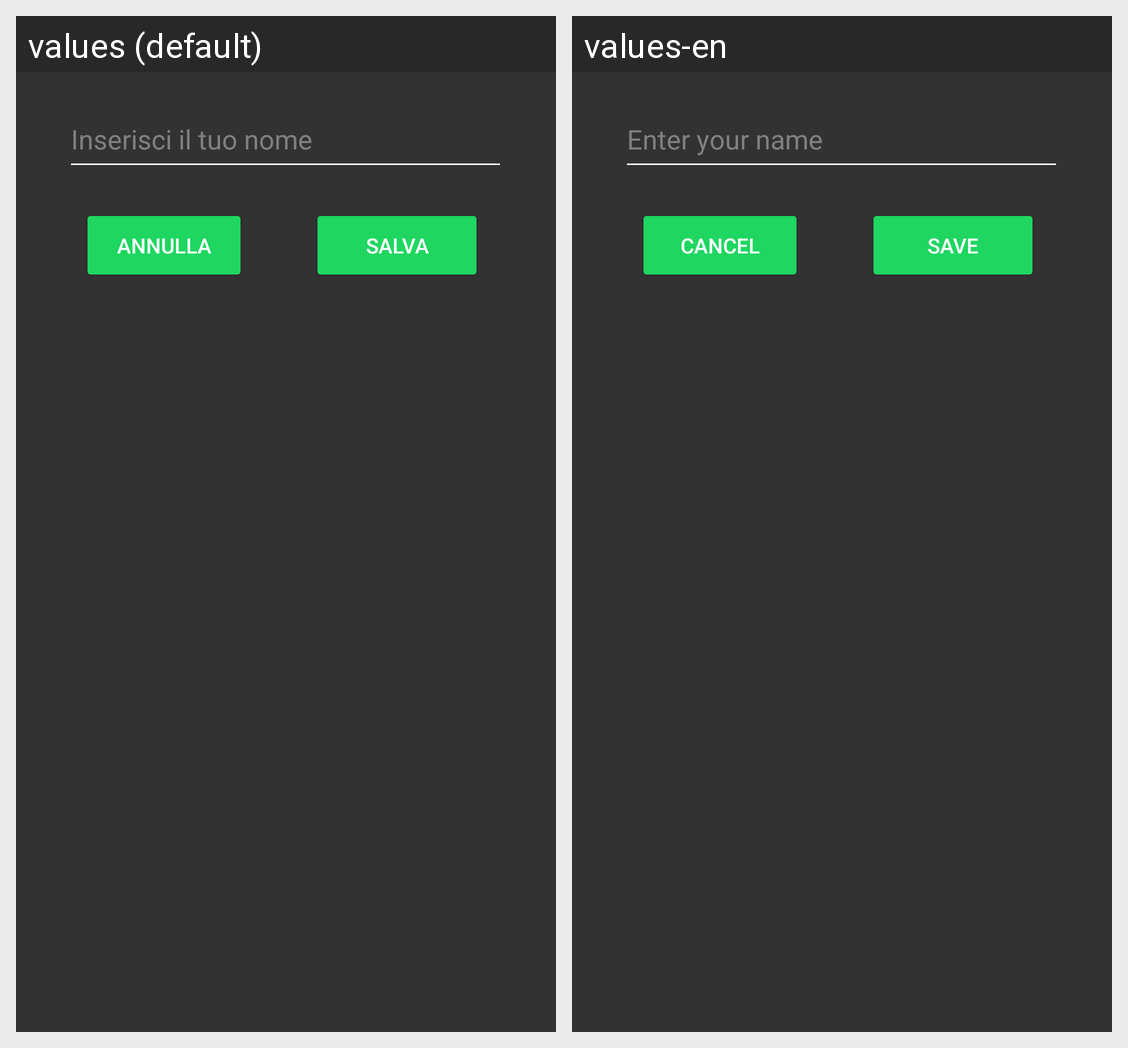

For this localized Android screen grid, give each drawn string resource with its value in every locale shown.
Android screen res/layout/dialog_edit_name.xml rendered under 2 locales, left to right: values (default), values-en. Device: Nexus 5 (rendered at 1080×1920; each locale shown at half size, 540×960, under a caption strip naming it); theme Theme.ProgettoProgMobile.
Strings drawn on this screen, with the default value and each locale's value (text and hints the layout hard-codes, and strings that could not be matched under every locale, appear in the picture but are not listed):

enterYourName
  values: Inserisci il tuo nome
  values-en: Enter your name

cancel
  values: Annulla
  values-en: Cancel

save
  values: Salva
  values-en: Save
